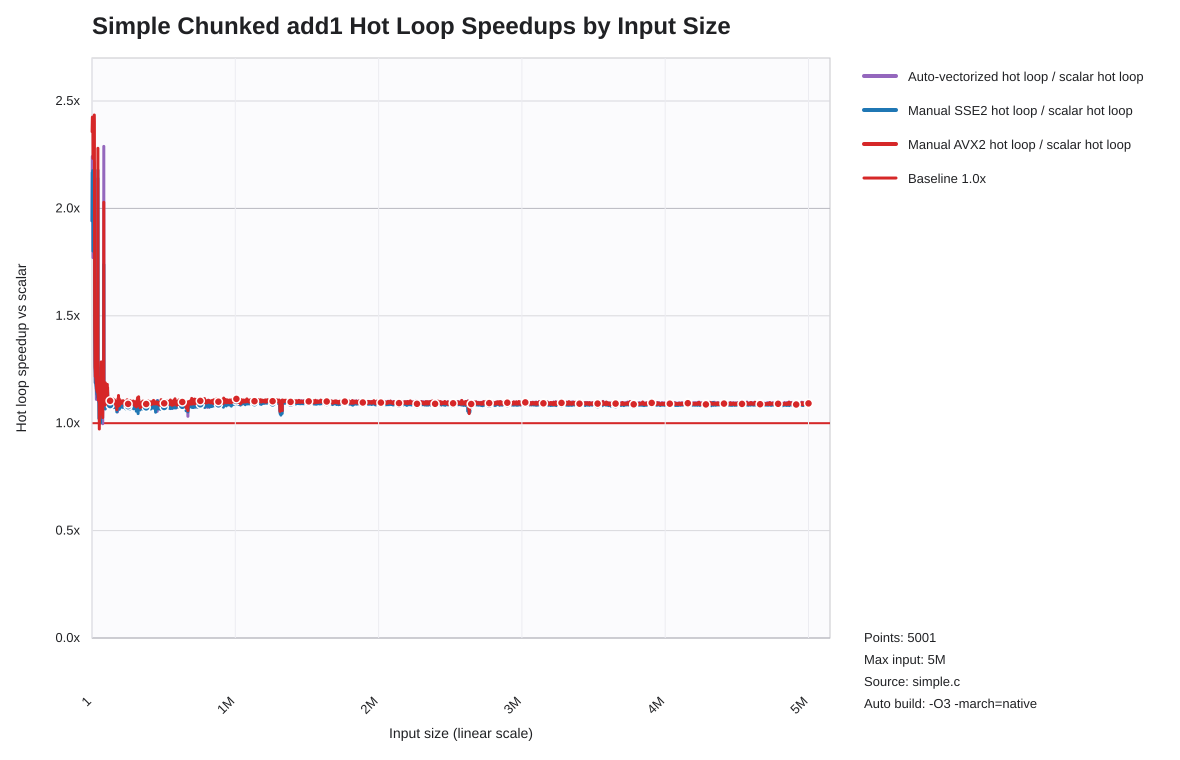

The file beside this chart, header and first rows:
list_len, auto_hot_loop_speedup_vs_scalar, sse2_hot_loop_speedup_vs_scalar, avx2_hot_loop_speedup_vs_scalar
1, , , 
1001, 1.941, 1.941, 2.357
2001, 2.241, 2.167, 2.407
3001, 2.109, 2.021, 2.425
4001, 2.203, 2.031, 2.407
5001, 2.205, 2.176, 2.403
6001, 2.23, 2.021, 2.425
7001, 1.771, 1.801, 2.232
8001, 2.234, 2.009, 2.421
9001, 2.231, 2, 2.417
10001, 2.196, 2.031, 2.425
11001, 2.159, 1.978, 2.376
12001, 2.174, 2.016, 2.419
13001, 2.193, 2.054, 2.42
14001, 2.188, 2.068, 2.422
15001, 2.214, 2.012, 2.411
16001, 2.206, 2.032, 2.434
17001, 2.19, 2.062, 2.404
18001, 1.657, 1.609, 1.66
19001, 1.417, 1.447, 1.463
20001, 1.352, 1.321, 1.366
21001, 1.295, 1.257, 1.261
22001, 1.247, 1.232, 1.249
23001, 1.187, 1.189, 1.217
24001, 1.279, 1.255, 1.296
25001, 1.237, 1.244, 1.282
26001, 1.216, 1.248, 1.274
27001, 1.211, 1.182, 1.216
28001, 1.193, 1.176, 1.201
29001, 1.163, 1.167, 1.191
30001, 1.147, 1.16, 1.185
31001, 1.111, 1.159, 1.179
32001, 1.142, 1.146, 1.16
33001, 1.148, 1.144, 1.157
34001, 1.142, 1.135, 1.151
35001, 1.168, 1.157, 1.174
36001, 1.153, 1.136, 1.156
37001, 1.141, 1.129, 1.144
38001, 1.144, 1.133, 1.157
39001, 1.138, 1.12, 1.145
40001, 1.136, 1.124, 1.146
41001, 2.139, 2.178, 2.28
42001, 1.126, 1.124, 1.131
43001, 1.121, 1.114, 1.12
44001, 1.11, 1.108, 1.107
45001, 1.115, 1.111, 1.117
46001, 1.119, 1.112, 1.12
47001, 1.114, 1.115, 1.117
48001, 1.099, 1.022, 1.212
49001, 1.1, 1.095, 1.109
50001, 1.109, 1.107, 1.12
51001, 1.105, 1.105, 0.973
52001, 1.107, 1.103, 1.114
53001, 1.104, 1.093, 1.109
54001, 1.106, 1.097, 1.112
55001, 1.104, 1.096, 1.109
56001, 1.106, 1.095, 1.109
57001, 1.105, 1.094, 1.109
58001, 1.111, 1.098, 1.12
59001, 1.116, 1.002, 1.041
... 4,941 more rows
